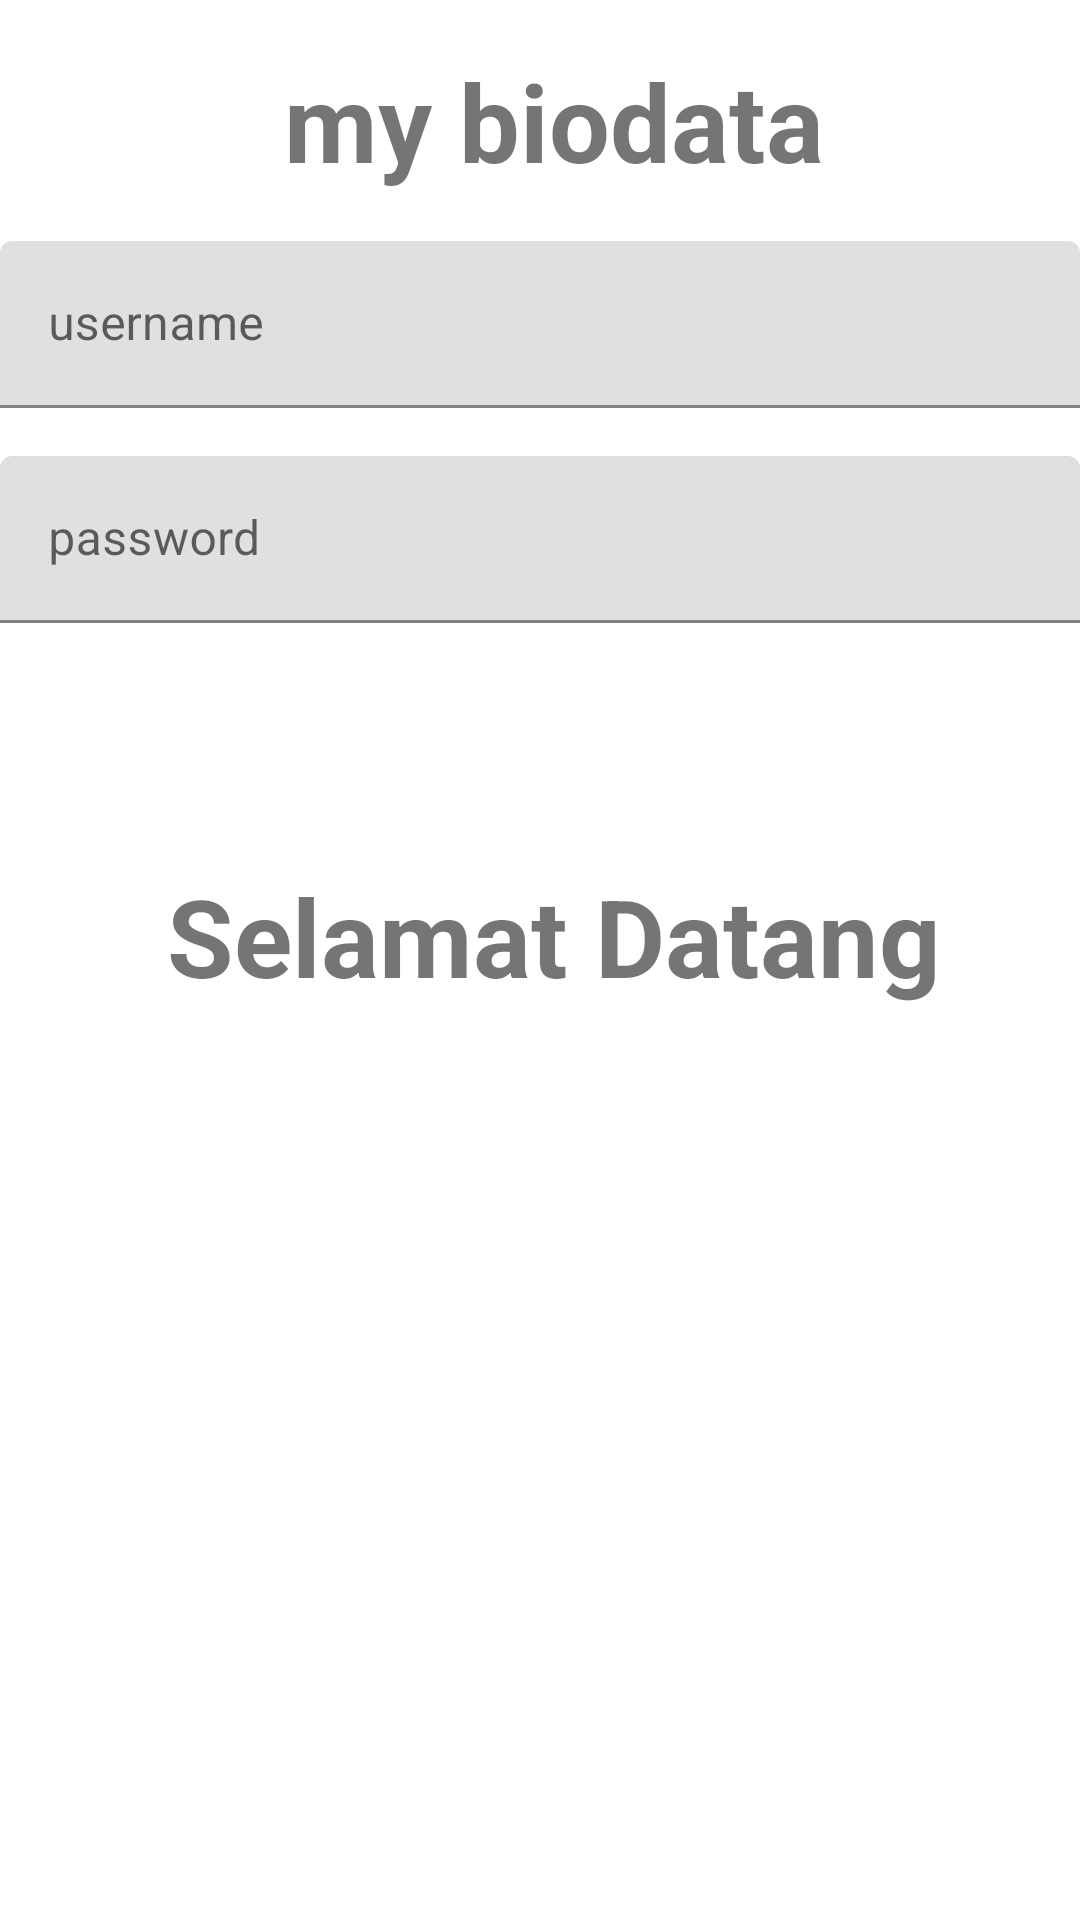

Android layout source for this screen:
<!-- AndroidManifest.xml: application theme Theme.MyBIodata -->
<!-- res/layout/activity_login.xml -->
<?xml version="1.0" encoding="utf-8"?>
<androidx.constraintlayout.widget.ConstraintLayout xmlns:android="http://schemas.android.com/apk/res/android"
xmlns:app="http://schemas.android.com/apk/res-auto"
xmlns:tools="http://schemas.android.com/tools"
android:layout_width="match_parent"
android:layout_height="match_parent"
tools:context=".LoginActivity">

<TextView
    android:id="@+id/tv_title"
    android:layout_width="wrap_content"
    android:layout_height="wrap_content"
    android:text=" my biodata"
    android:textStyle="bold"
    android:textSize="36sp"
    android:layout_marginTop="16dp"
    app:layout_constraintTop_toTopOf="parent"
    app:layout_constraintStart_toStartOf="parent"
    app:layout_constraintEnd_toEndOf="parent"/>

<com.google.android.material.textfield.TextInputLayout
    android:layout_width="match_parent"
    android:layout_height="wrap_content"
    android:id="@+id/til_username"
    android:layout_marginTop="16dp"
    android:hint="username"
    app:layout_constraintTop_toBottomOf="@+id/tv_title"
    app:layout_constraintStart_toStartOf="parent"
    app:layout_constraintEnd_toEndOf="parent">

    <EditText
        android:layout_width="match_parent"
        android:layout_height="wrap_content"
        android:id="@+id/et_username"
        android:inputType="textPersonName"
        android:imeOptions="actionNext"/>


</com.google.android.material.textfield.TextInputLayout>

<com.google.android.material.textfield.TextInputLayout
    android:layout_width="match_parent"
    android:layout_height="wrap_content"
    android:id="@+id/til_pw"
    android:layout_marginTop="16dp"
    android:hint="password"
    app:layout_constraintTop_toBottomOf="@+id/til_username"
    app:layout_constraintStart_toStartOf="parent"
    app:layout_constraintEnd_toEndOf="parent">

    <EditText
        android:id="@+id/et_pw"
        android:layout_width="match_parent"
        android:layout_height="wrap_content"
        android:inputType="textPassword"
        android:imeOptions="actionNext"/>



</com.google.android.material.textfield.TextInputLayout>

<Button
    android:id="@+id/btn_login"
    style="@style/Widget.MaterialComponents.Button"
    android:layout_width="0dp"
    android:layout_height="wrap_content"
    android:text="login"
    android:layout_marginTop="16dp"
    android:layout_marginHorizontal="16dp"
    app:layout_constraintTop_toBottomOf="@id/til_pw"
    app:layout_constraintStart_toStartOf="parent"
    app:layout_constraintEnd_toEndOf="parent"
    android:backgroundTint="#3A98B9"
    />

    <TextView
        android:id="@+id/tv_Selamat_Datang"
        android:layout_width="wrap_content"
        android:layout_height="wrap_content"
        android:text=" Selamat Datang"
        android:textStyle="bold"
        android:textSize="36sp"
        android:layout_marginTop="16dp"
        app:layout_constraintTop_toBottomOf="@id/btn_login"
        app:layout_constraintStart_toStartOf="parent"
        app:layout_constraintEnd_toEndOf="parent"/>


</androidx.constraintlayout.widget.ConstraintLayout>
<!-- resources referenced by this layout -->
<resources>
  <style name="Theme.MyBIodata" parent="Theme.MaterialComponents.DayNight.DarkActionBar">
          
          <item name="colorPrimary">@color/purple_500</item>
          <item name="colorPrimaryVariant">@color/purple_700</item>
          <item name="colorOnPrimary">@color/white</item>
          
          <item name="colorSecondary">@color/teal_200</item>
          <item name="colorSecondaryVariant">@color/teal_700</item>
          <item name="colorOnSecondary">@color/black</item>
          
          <item name="android:statusBarColor">?attr/colorPrimaryVariant</item>
          
      </style>
  <!-- not gathered from this repository: default colours our renderer supplied (Android Studio template values) -->
  <color name="purple_500">#FF6200EE</color>
  <color name="purple_700">#FF3700B3</color>
  <color name="teal_200">#FF03DAC5</color>
  <color name="teal_700">#FF018786</color>
  <color name="black">#FF000000</color>
  <color name="white">#FFFFFFFF</color>
</resources>
